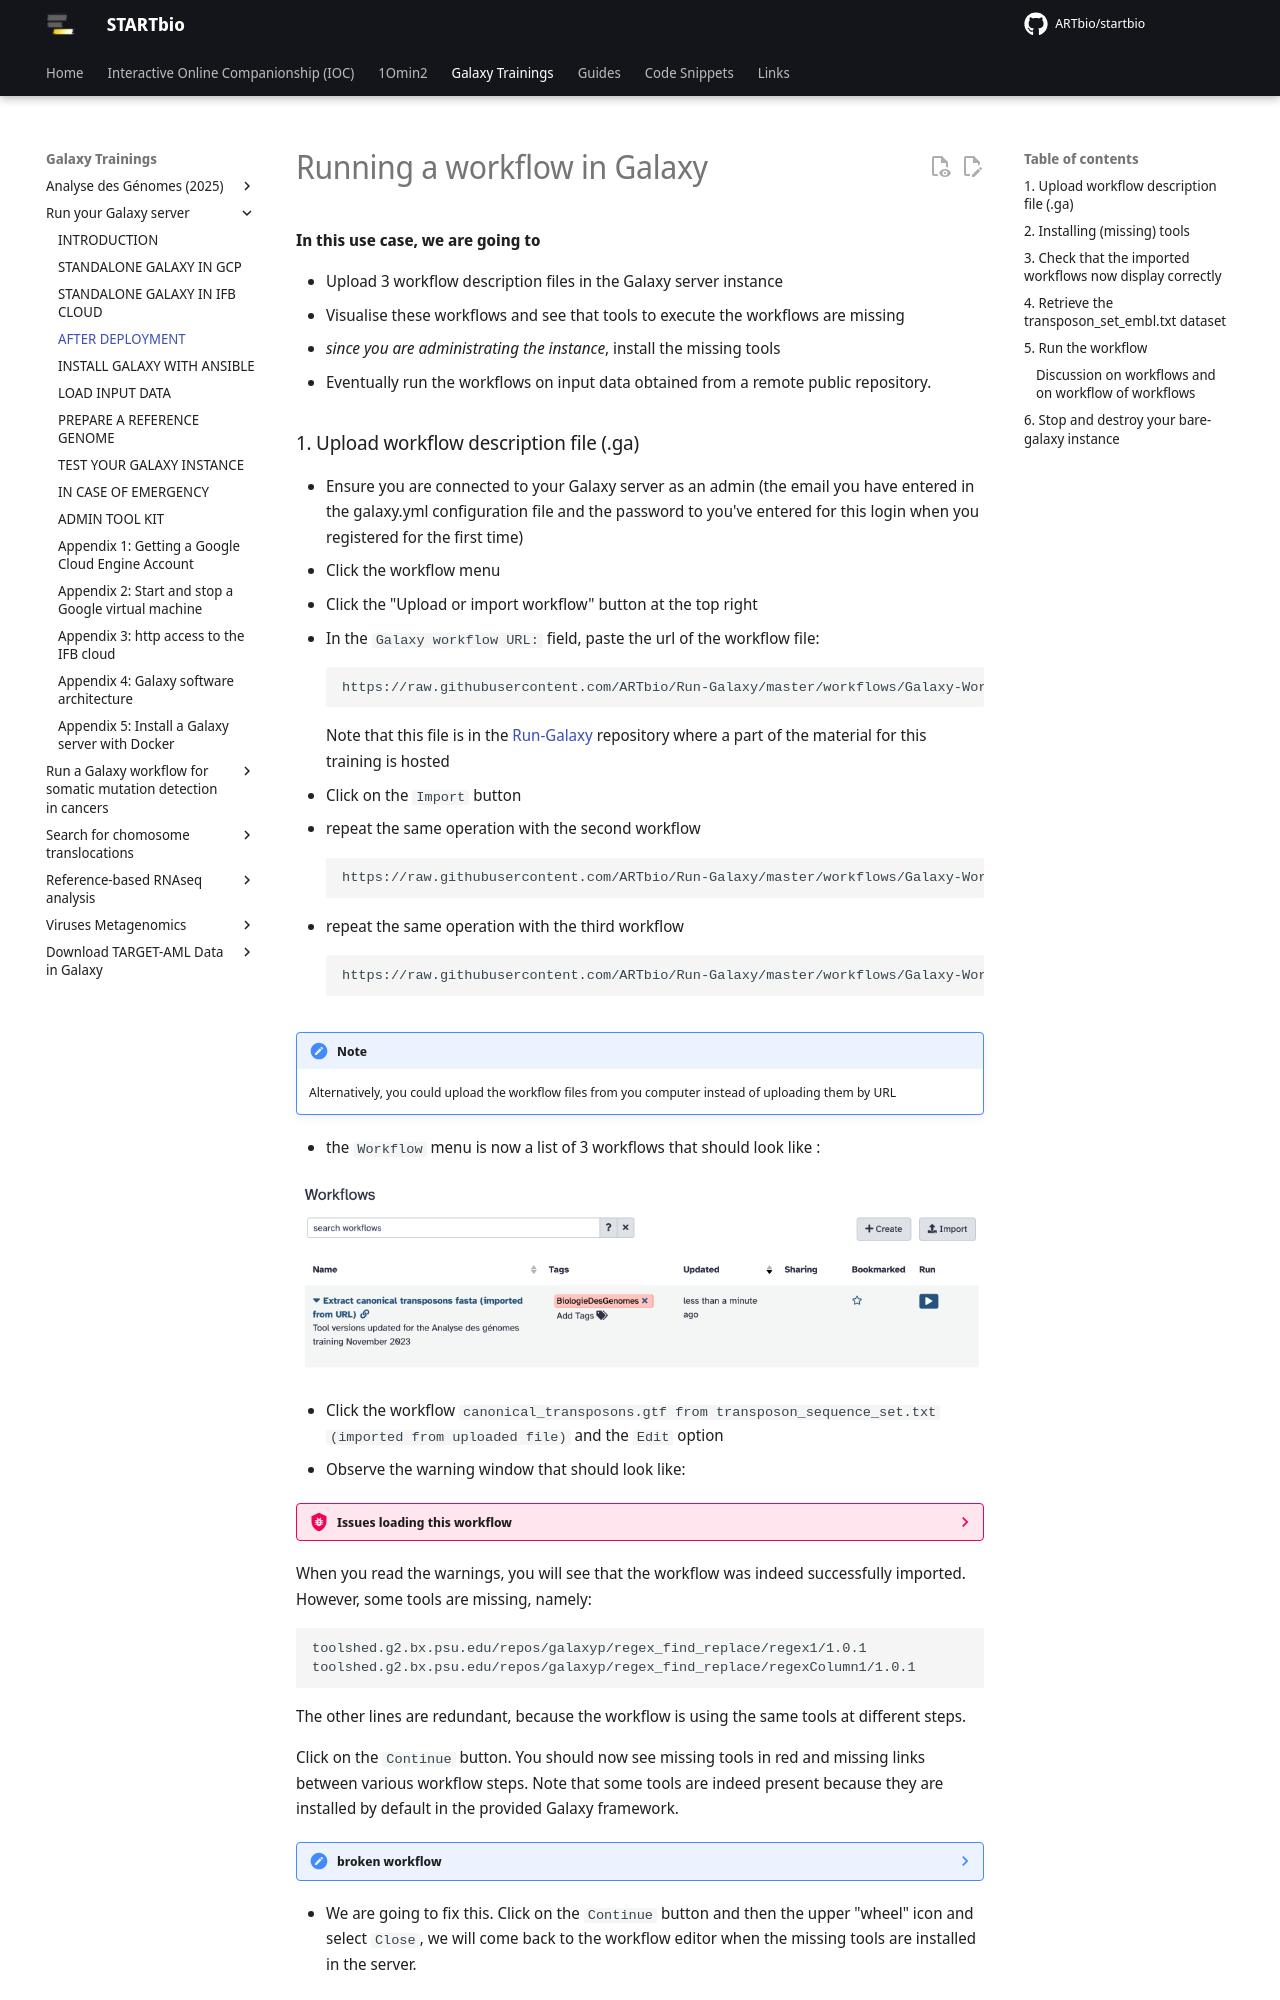

repository: ARTbio/startbio · page: Run-Galaxy/Run_workflow/index.html · generator: mkdocs

# Running a workflow in Galaxy
**In this use case, we are going to** 

- Upload 3 workflow description files in the Galaxy server instance
- Visualise these workflows and see that tools to execute the workflows are missing
- *since you are administrating the instance*, install the missing tools
- Eventually run the workflows on input data obtained from a remote public repository.
